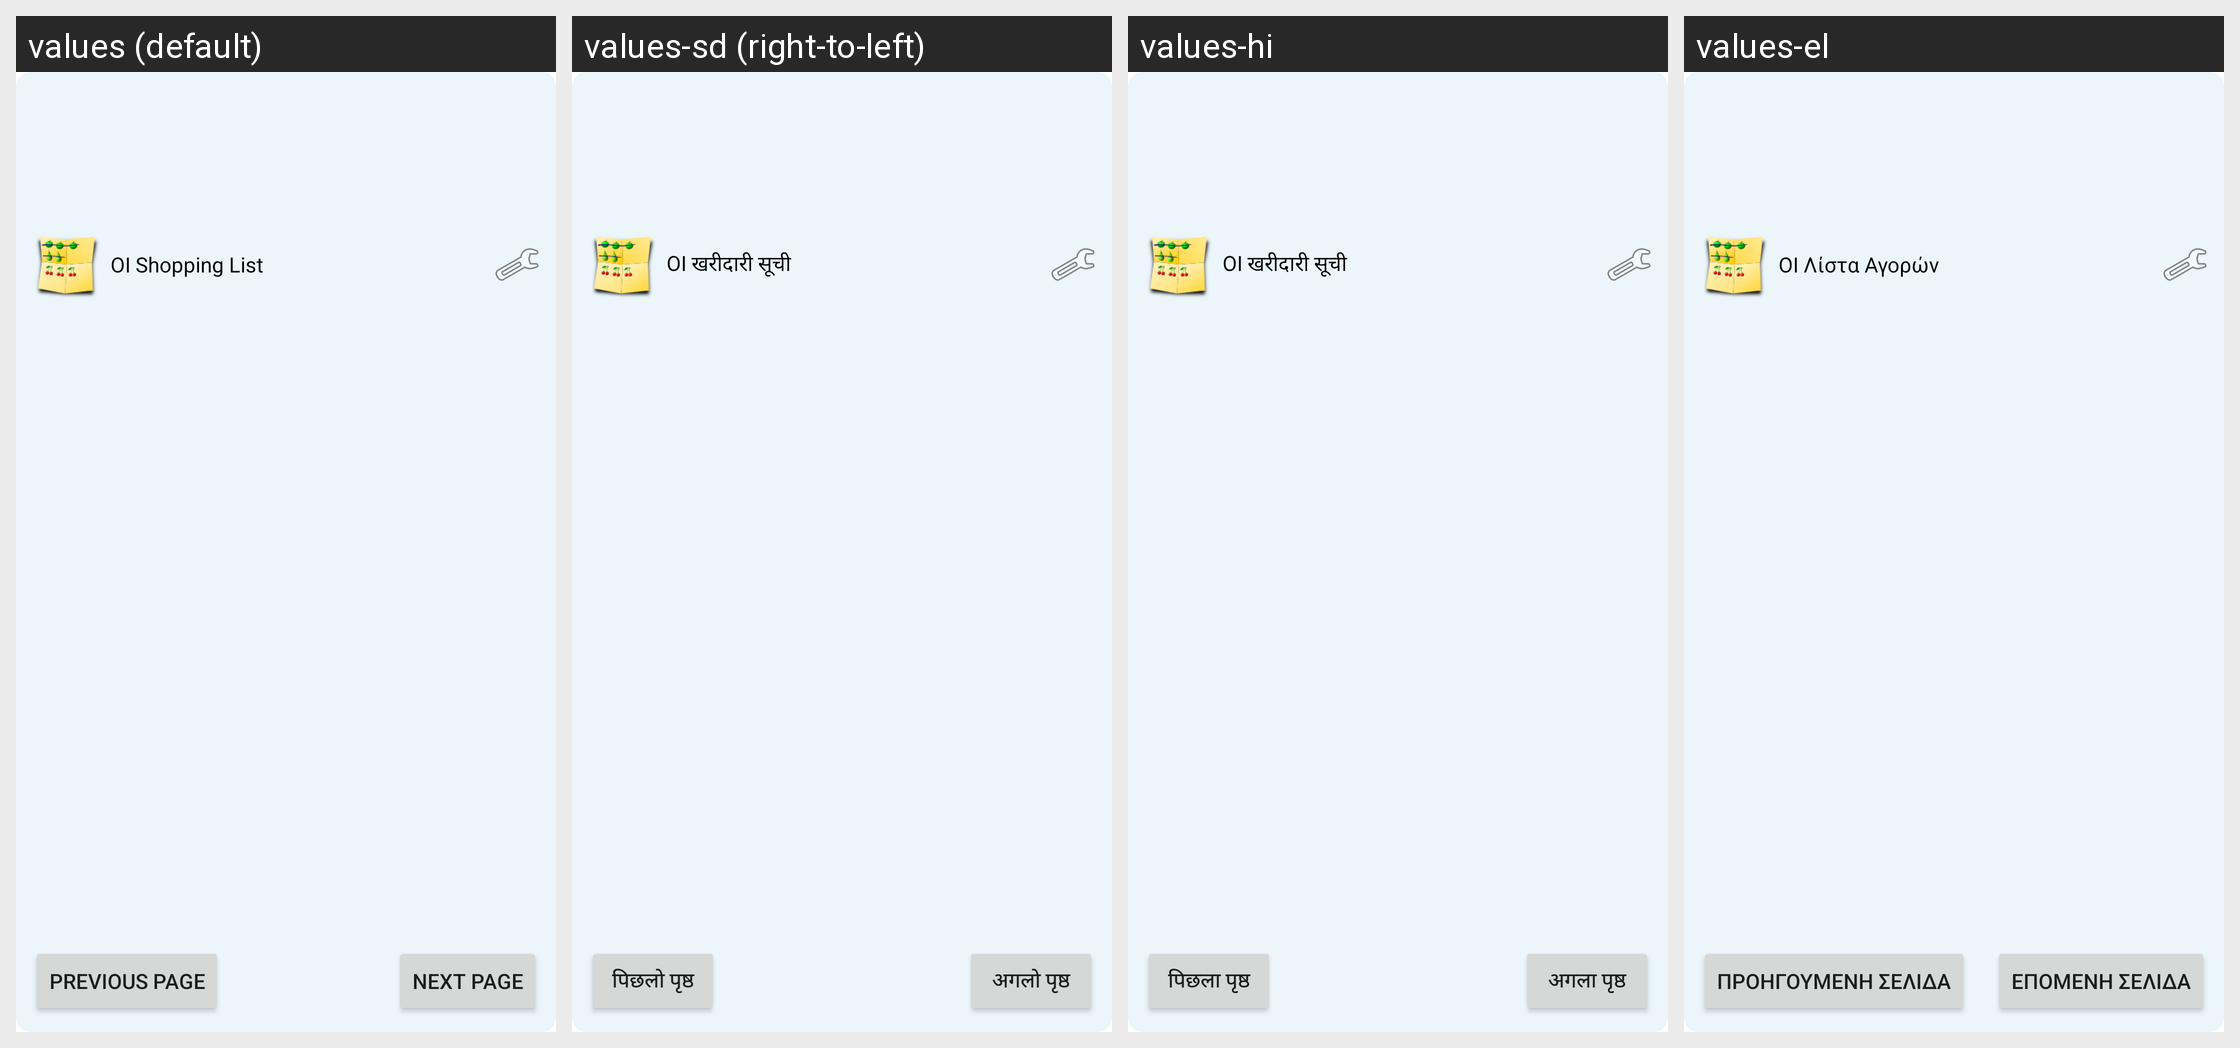

This grid shows one Android layout under several languages. Give, for every string resource on the screen, its name, the default text and each shown locale's text.
Android screen res/layout/widget_check_items.xml rendered under 4 locales, left to right: values (default), values-sd (right-to-left), values-hi, values-el. Device: Nexus 5 (rendered at 1080×1920; each locale shown at half size, 540×960, under a caption strip naming it); theme Theme.MaterialComponents.DayNight.NoActionBar.
Other locales in the repository, not shown: values-ar, values-be, values-bg, values-bs, values-ca, values-cs, values-da, values-de, values-en-rGB, values-es, values-fa, values-fi, values-fr, values-hr, values-hu, values-it, values-iw, values-ja, values-ko, values-mk, values-nb, values-nl, values-oc, values-pa, values-pl, values-pt, values-pt-rBR, values-ro, values-ru, values-sk, values-sl, values-sr, values-sv, values-tl, values-tr, values-ug, values-uk, values-vi, values-zh-rCN, values-zh-rTW.
Strings drawn on this screen, with the default value and each locale's value (text and hints the layout hard-codes, and strings that could not be matched under every locale, appear in the picture but are not listed):

app_name
  values: OI Shopping List
  values-sd: OI खरीदारी सूची
  values-hi: OI खरीदारी सूची
  values-el: OI Λίστα Αγορών

widget_prev_page
  values: Previous page
  values-sd: पिछलो पृष्ठ
  values-hi: पिछला पृष्ठ
  values-el: Προηγούμενη σελίδα

widget_next_page
  values: Next page
  values-sd: अगलो पृष्ठ
  values-hi: अगला पृष्ठ
  values-el: Επόμενη σελίδα
